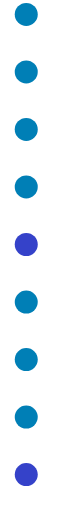
t = 0.00 s
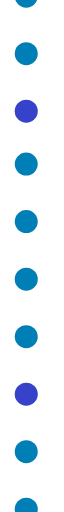
t = 2.00 s
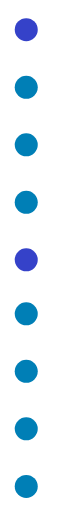
t = 4.00 s
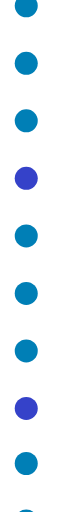
t = 6.00 s
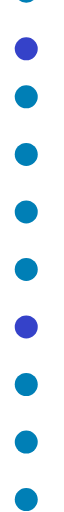
t = 8.00 s
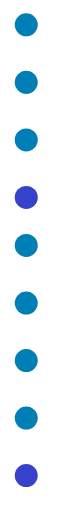
t = 10.00 s

The animated SVG that drew these frames (rendered in a browser with its animation timeline set to each time). Animation: 3 SMIL elements (animateTransform=3); frames cover the first 10.00 s, repeats indefinitely.

<svg width="8" height="89" viewBox="0 0 8 89" xmlns="http://www.w3.org/2000/svg" xmlns:xlink="http://www.w3.org/1999/xlink"><defs><g id="c"><animateTransform attributeName="transform" type="translate" from="0 0" to="0 89" dur="6.84s" repeatCount="1" fill="freeze"/><use xlink:href="#a"/></g><g id="b"><animateTransform attributeName="transform" type="translate" from="0 0" to="0 178" dur="13.78s" repeatCount="indefinite"/><use xlink:href="#a" y="-89"/></g><g id="d"><animateTransform attributeName="transform" type="translate" from="0 0" to="0 178" dur="13.78s" begin="6.84s" repeatCount="indefinite"/><use xlink:href="#a" y="-89"/></g><g id="a"><circle fill="#3542C9" cx="2" cy="82.5" r="2"/><circle fill="#007FB6" cx="2" cy="72.5" r="2"/><circle fill="#007FB6" cx="2" cy="62.5" r="2"/><circle fill="#007FB6" cx="2" cy="52.5" r="2"/><circle fill="#3542C9" cx="2" cy="42.5" r="2"/><circle fill="#007FB6" cx="2" cy="32.5" r="2"/><circle fill="#007FB6" cx="2" cy="22.5" r="2"/><circle fill="#007FB6" cx="2" cy="12.5" r="2"/><circle fill="#007FB6" cx="2" cy="2.5" r="2"/><path fill="none" d="M0 0h20v331H0z"/></g></defs><use x="1" xlink:href="#b" mask="url(#k)"/><use x="1" xlink:href="#c" mask="url(#k)"/><use x="1" xlink:href="#d" mask="url(#k)"/></svg>
